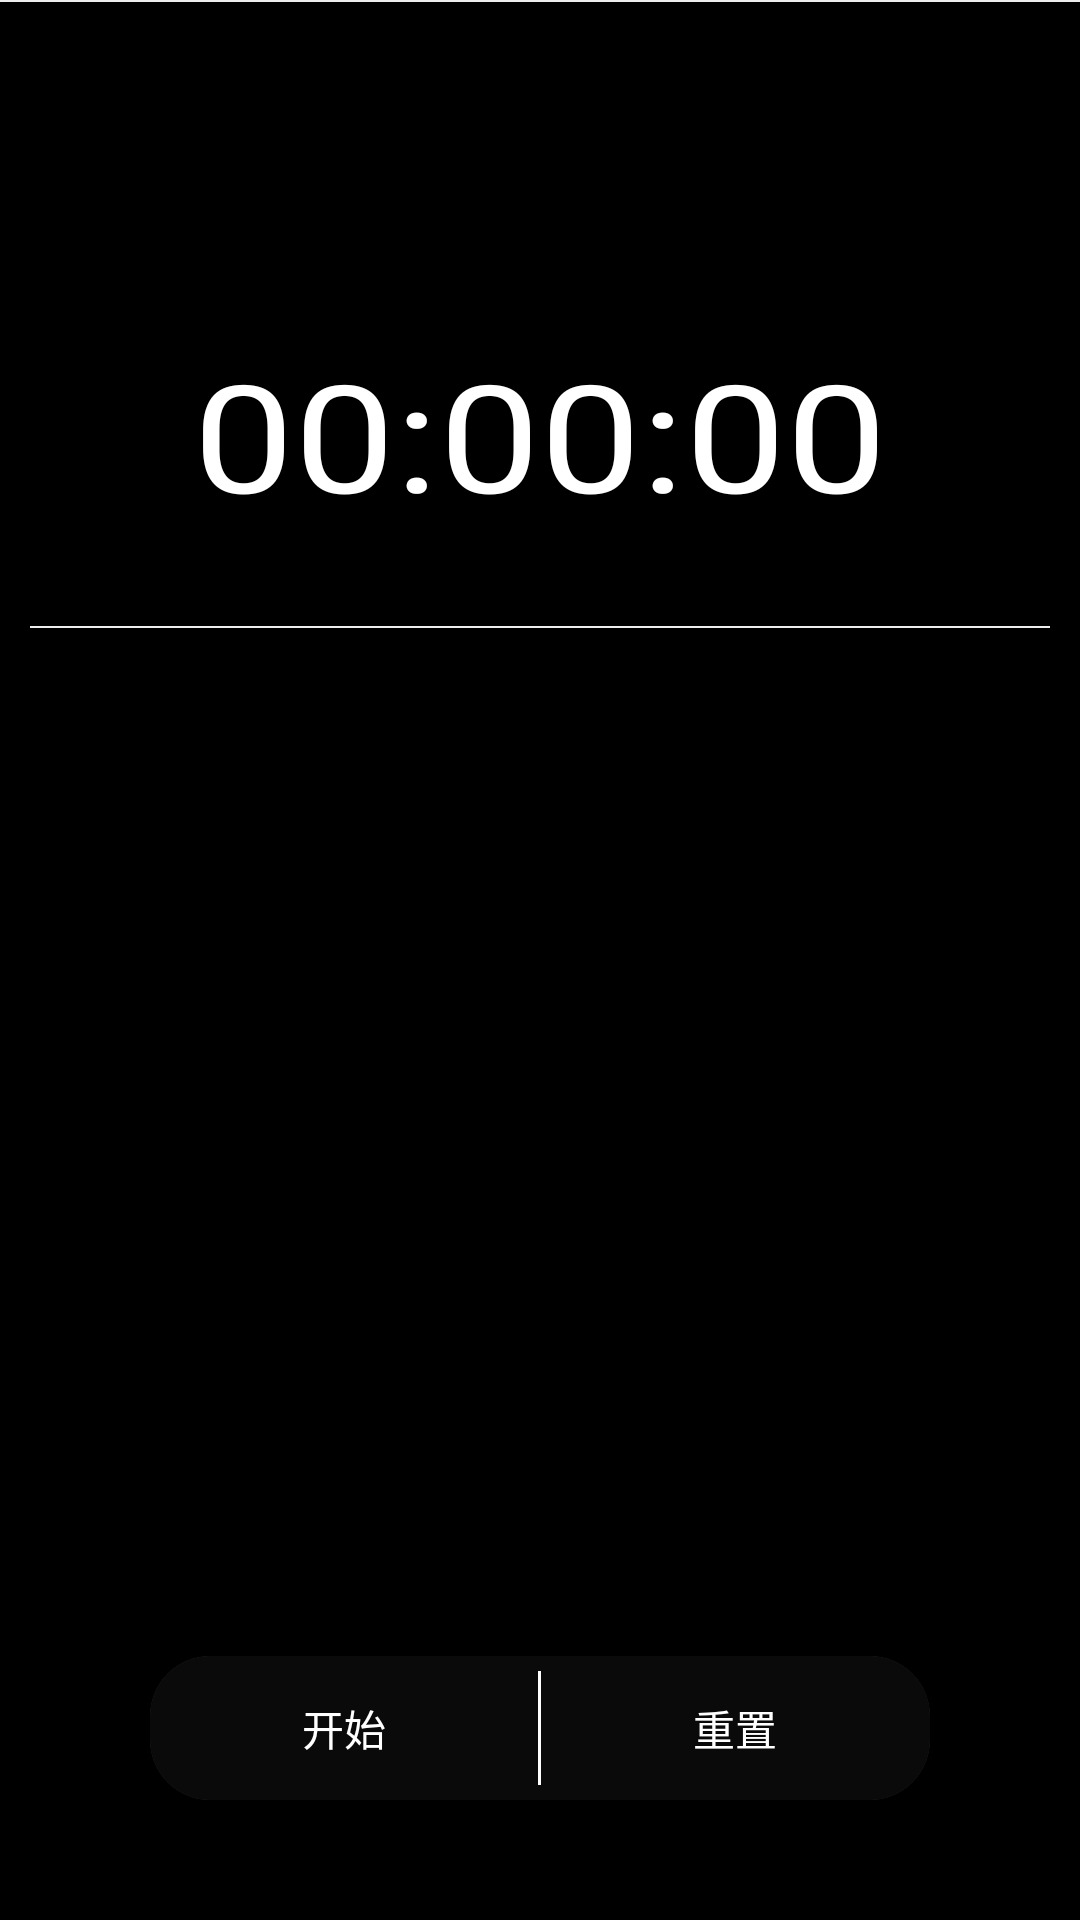

The Android layout XML behind this screen, and the referenced resources:
<!-- AndroidManifest.xml: application theme Theme.AppCompat.NoActionBar -->
<!-- res/layout/activity_time_task.xml -->
<?xml version="1.0" encoding="utf-8"?>
<LinearLayout xmlns:android="http://schemas.android.com/apk/res/android"
    xmlns:app="http://schemas.android.com/apk/res-auto"
    xmlns:tools="http://schemas.android.com/tools"
    android:layout_width="match_parent"
    android:layout_height="match_parent"
    android:orientation="vertical"
    tools:context="com.example.wanhao.tasktool.activity.TimeTaskActivity"
    android:background="@color/pureBlack"
    android:weightSum="5">

    <TextView

        android:layout_width="match_parent"
        android:layout_height="0.5dp"
        android:background="#ededed" />

    <LinearLayout
        android:gravity="center"
        android:layout_width="match_parent"
        android:layout_height="0dp"
        android:layout_weight="2"
        android:orientation="vertical">

        <TextView
            android:layout_marginTop="20dp"
            android:gravity="center"
            android:textColor="@color/pureWhite"
            android:id="@+id/ac_time_task_title"
            android:layout_width="match_parent"
            android:layout_height="wrap_content"
            android:textSize="30sp" />

        <TextView
            android:id="@+id/ac_time_task_time"
            android:layout_width="match_parent"
            android:layout_height="match_parent"
            android:layout_marginBottom="10dp"
            android:layout_marginLeft="30dp"
            android:layout_marginRight="30dp"
            android:layout_marginTop="30dp"
            android:gravity="center"
            android:text="00:00:00"
            android:textColor="@color/pureWhite"
            android:textScaleX="1.2"
            android:textSize="50sp" />
    </LinearLayout>

    <TextView
        android:layout_marginRight="10dp"
        android:layout_marginLeft="10dp"
        android:layout_width="match_parent"
        android:layout_height="0.5dp"
        android:background="#ededed" />

    <android.support.v7.widget.RecyclerView
        android:id="@+id/ac_timetask_recycler"
        android:layout_width="match_parent"
        android:layout_height="0dp"
        android:layout_marginBottom="30dp"
        android:layout_weight="3" />

    <android.support.v7.widget.CardView
        android:layout_width="match_parent"
        android:layout_height="wrap_content"
        android:layout_gravity="bottom"
        android:layout_marginBottom="40dp"
        android:layout_marginLeft="50dp"
        android:layout_marginRight="50dp"
        android:orientation="horizontal"
        app:cardCornerRadius="20dp"
        app:cardElevation="10dp">

        <include
            layout="@layout/activity_time_task_buttom"
            android:layout_width="match_parent"
            android:layout_height="wrap_content"
            android:layout_weight="1"></include>
    </android.support.v7.widget.CardView>

</LinearLayout>
<!-- res/layout/activity_time_task_buttom.xml (included above) -->
<?xml version="1.0" encoding="utf-8"?>
<LinearLayout xmlns:android="http://schemas.android.com/apk/res/android"
    android:layout_width="match_parent"
    android:background="#0a0a0a"
    android:layout_height="wrap_content"
    android:orientation="horizontal">

    <Button
        android:id="@+id/ac_timetask_start"
        style="@style/Widget.AppCompat.Button.Borderless"
        android:layout_width="0dp"
        android:layout_height="wrap_content"
        android:layout_weight="5"
        android:text="开始" />

    <TextView
        android:layout_width="0dp"
        android:layout_height="match_parent"
        android:layout_marginBottom="5dp"
        android:layout_marginTop="5dp"
        android:layout_weight="0.04"
        android:background="#ffffff" />

    <Button
        android:id="@+id/ac_timetask_reset"
        style="@style/Widget.AppCompat.Button.Borderless"
        android:layout_width="0dp"
        android:layout_height="wrap_content"
        android:layout_weight="5"
        android:text="重置" />



</LinearLayout>
<!-- resources referenced by this layout -->
<resources>
  <color name="pureBlack">#000000</color>
  <color name="pureWhite">#ffffff</color>
</resources>
